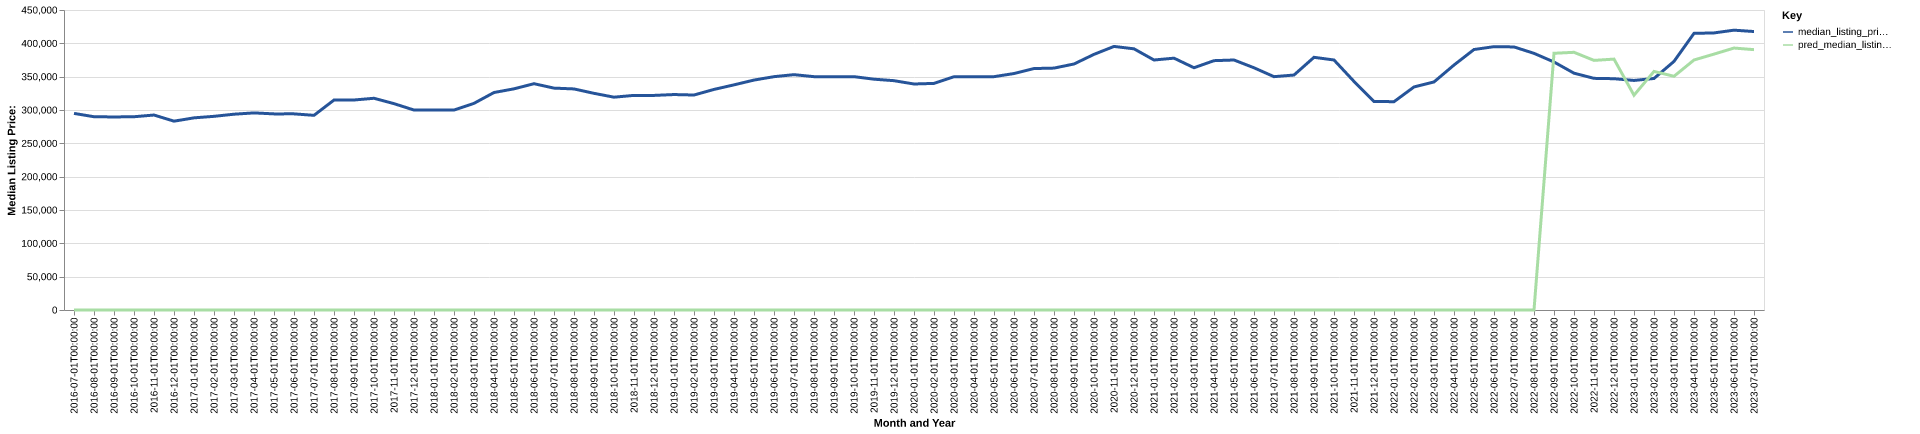

Source data for this figure (header and first rows):
date, time_idx, median_listing_price, thirty_year_interest_rate_five, month, county_name, active_listing_count, median_days_on_market, pred_median_listing_price, month_year
2016-07-01, 0, 294900, 3.72, 7, lancaster, sc, 422.0, 63.0, 0, Jul-2016
2016-08-01, 1, 289900, 3.73, 8, lancaster, sc, 403.0, 70.0, 0, Aug-2016
2016-09-01, 2, 289575, 3.66, 9, lancaster, sc, 384.0, 72.0, 0, Sep-2016
2016-10-01, 3, 289900, 3.64, 10, lancaster, sc, 370.0, 73.0, 0, Oct-2016
2016-11-01, 4, 292450, 3.66, 11, lancaster, sc, 367.0, 66.0, 0, Nov-2016
2016-12-01, 5, 283250, 3.48, 12, lancaster, sc, 368.0, 68.0, 0, Dec-2016
2017-01-01, 6, 288227, 3.45, 1, lancaster, sc, 370.0, 70.0, 0, Jan-2017
2017-02-01, 7, 290506, 3.5, 2, lancaster, sc, 399.0, 55.0, 0, Feb-2017
2017-03-01, 8, 293699, 3.52, 3, lancaster, sc, 405.0, 53.0, 0, Mar-2017
2017-04-01, 9, 295654, 4.03, 4, lancaster, sc, 415.0, 54.0, 0, Apr-2017
2017-05-01, 10, 294175, 4.32, 5, lancaster, sc, 421.0, 57.0, 0, May-2017
2017-06-01, 11, 294193, 4.2, 6, lancaster, sc, 448.0, 51.0, 0, Jun-2017
2017-07-01, 12, 292000, 4.19, 7, lancaster, sc, 453.0, 58.0, 0, Jul-2017
2017-08-01, 13, 314950, 4.3, 8, lancaster, sc, 469.0, 56.0, 0, Aug-2017
2017-09-01, 14, 315000, 4.1, 9, lancaster, sc, 498.0, 57.0, 0, Sep-2017
2017-10-01, 15, 317591, 4.05, 10, lancaster, sc, 493.0, 64.0, 0, Oct-2017
2017-11-01, 16, 309526, 3.94, 11, lancaster, sc, 496.0, 68.0, 0, Nov-2017
2017-12-01, 17, 299950, 4.03, 12, lancaster, sc, 464.0, 80.0, 0, Dec-2017
2018-01-01, 18, 299831, 3.93, 1, lancaster, sc, 452.0, 84.0, 0, Jan-2018
2018-02-01, 19, 299900, 3.83, 2, lancaster, sc, 436.0, 78.0, 0, Feb-2018
2018-03-01, 20, 309999, 3.94, 3, lancaster, sc, 445.0, 57.0, 0, Mar-2018
2018-04-01, 21, 326225, 3.95, 4, lancaster, sc, 429.0, 55.0, 0, Apr-2018
2018-05-01, 22, 331750, 3.99, 5, lancaster, sc, 432.0, 55.0, 0, May-2018
2018-06-01, 23, 339450, 4.15, 6, lancaster, sc, 435.0, 56.0, 0, Jun-2018
2018-07-01, 24, 332822, 4.4, 7, lancaster, sc, 445.0, 61.0, 0, Jul-2018
2018-08-01, 25, 331600, 4.46, 8, lancaster, sc, 464.0, 55.0, 0, Aug-2018
2018-09-01, 26, 325000, 4.58, 9, lancaster, sc, 459.0, 64.0, 0, Sep-2018
2018-10-01, 27, 319233, 4.66, 10, lancaster, sc, 447.0, 73.0, 0, Oct-2018
2018-11-01, 28, 321925, 4.62, 11, lancaster, sc, 446.0, 74.0, 0, Nov-2018
2018-12-01, 29, 321885, 4.54, 12, lancaster, sc, 424.0, 71.0, 0, Dec-2018
2019-01-01, 30, 323179, 4.6, 1, lancaster, sc, 419.0, 74.0, 0, Jan-2019
2019-02-01, 31, 322475, 4.72, 2, lancaster, sc, 409.0, 73.0, 0, Feb-2019
2019-03-01, 32, 330867, 4.9, 3, lancaster, sc, 410.0, 62.0, 0, Mar-2019
2019-04-01, 33, 337711, 4.94, 4, lancaster, sc, 420.0, 48.0, 0, Apr-2019
2019-05-01, 34, 344900, 4.75, 5, lancaster, sc, 395.0, 52.0, 0, May-2019
2019-06-01, 35, 350000, 4.51, 6, lancaster, sc, 403.0, 49.0, 0, Jun-2019
2019-07-01, 36, 352999, 4.41, 7, lancaster, sc, 396.0, 52.0, 0, Jul-2019
2019-08-01, 37, 350000, 4.41, 8, lancaster, sc, 394.0, 58.0, 0, Aug-2019
2019-09-01, 38, 350000, 4.2, 9, lancaster, sc, 393.0, 59.0, 0, Sep-2019
2019-10-01, 39, 350000, 4.14, 10, lancaster, sc, 398.0, 57.0, 0, Oct-2019
2019-11-01, 40, 346218, 3.84, 11, lancaster, sc, 385.0, 54.0, 0, Nov-2019
2019-12-01, 41, 343990, 3.81, 12, lancaster, sc, 377.0, 62.0, 0, Dec-2019
2020-01-01, 42, 339000, 3.75, 1, lancaster, sc, 360.0, 71.0, 0, Jan-2020
2020-02-01, 43, 339900, 3.73, 2, lancaster, sc, 317.0, 59.0, 0, Feb-2020
2020-03-01, 44, 349875, 3.78, 3, lancaster, sc, 316.0, 47.0, 0, Mar-2020
2020-04-01, 45, 349900, 3.75, 4, lancaster, sc, 330.0, 53.0, 0, Apr-2020
2020-05-01, 46, 350000, 3.74, 5, lancaster, sc, 326.0, 50.0, 0, May-2020
2020-06-01, 47, 354700, 3.72, 6, lancaster, sc, 281.0, 43.0, 0, Jun-2020
2020-07-01, 48, 362179, 3.49, 7, lancaster, sc, 240.0, 38.0, 0, Jul-2020
2020-08-01, 49, 362849, 3.65, 8, lancaster, sc, 215.0, 37.0, 0, Aug-2020
2020-09-01, 50, 369000, 3.33, 9, lancaster, sc, 200.0, 36.0, 0, Sep-2020
2020-10-01, 51, 383461, 3.28, 10, lancaster, sc, 197.0, 31.0, 0, Oct-2020
2020-11-01, 52, 395353, 3.21, 11, lancaster, sc, 179.0, 41.0, 0, Nov-2020
2020-12-01, 53, 391759, 3.07, 12, lancaster, sc, 135.0, 52.0, 0, Dec-2020
2021-01-01, 54, 375000, 2.99, 1, lancaster, sc, 123.0, 41.0, 0, Jan-2021
2021-02-01, 55, 377750, 2.93, 2, lancaster, sc, 112.0, 20.0, 0, Feb-2021
2021-03-01, 56, 363395, 2.88, 3, lancaster, sc, 90.0, 24.0, 0, Mar-2021
2021-04-01, 57, 374007, 2.84, 4, lancaster, sc, 89.0, 23.0, 0, Apr-2021
2021-05-01, 58, 375000, 2.71, 5, lancaster, sc, 91.0, 21.0, 0, May-2021
2021-06-01, 59, 363329, 2.79, 6, lancaster, sc, 103.0, 24.0, 0, Jun-2021
... 25 more rows
